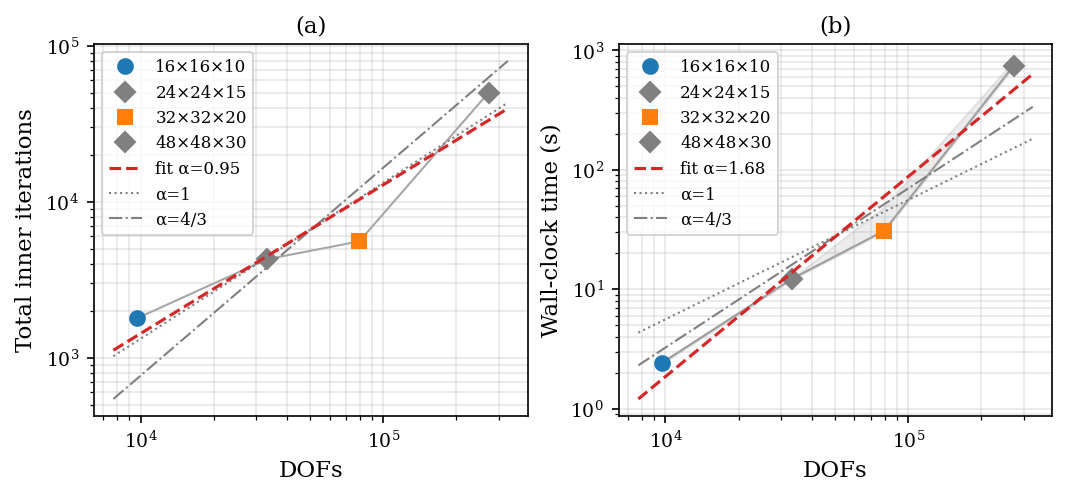

The data file committed next to this chart (first rows):
grid, dofs, total_inner_iters, walltime_s_median, walltime_min, walltime_max
16x16x10, 9664, 1789, 2.41, 2.355, 2.456
24x24x15, 33264, 4285, 12.24, 12.02, 12.37
32x32x20, 79616, 5569, 30.88, 30.32, 49.03
48x48x30, 271296, 50000, 743.2, 714.9, 816
